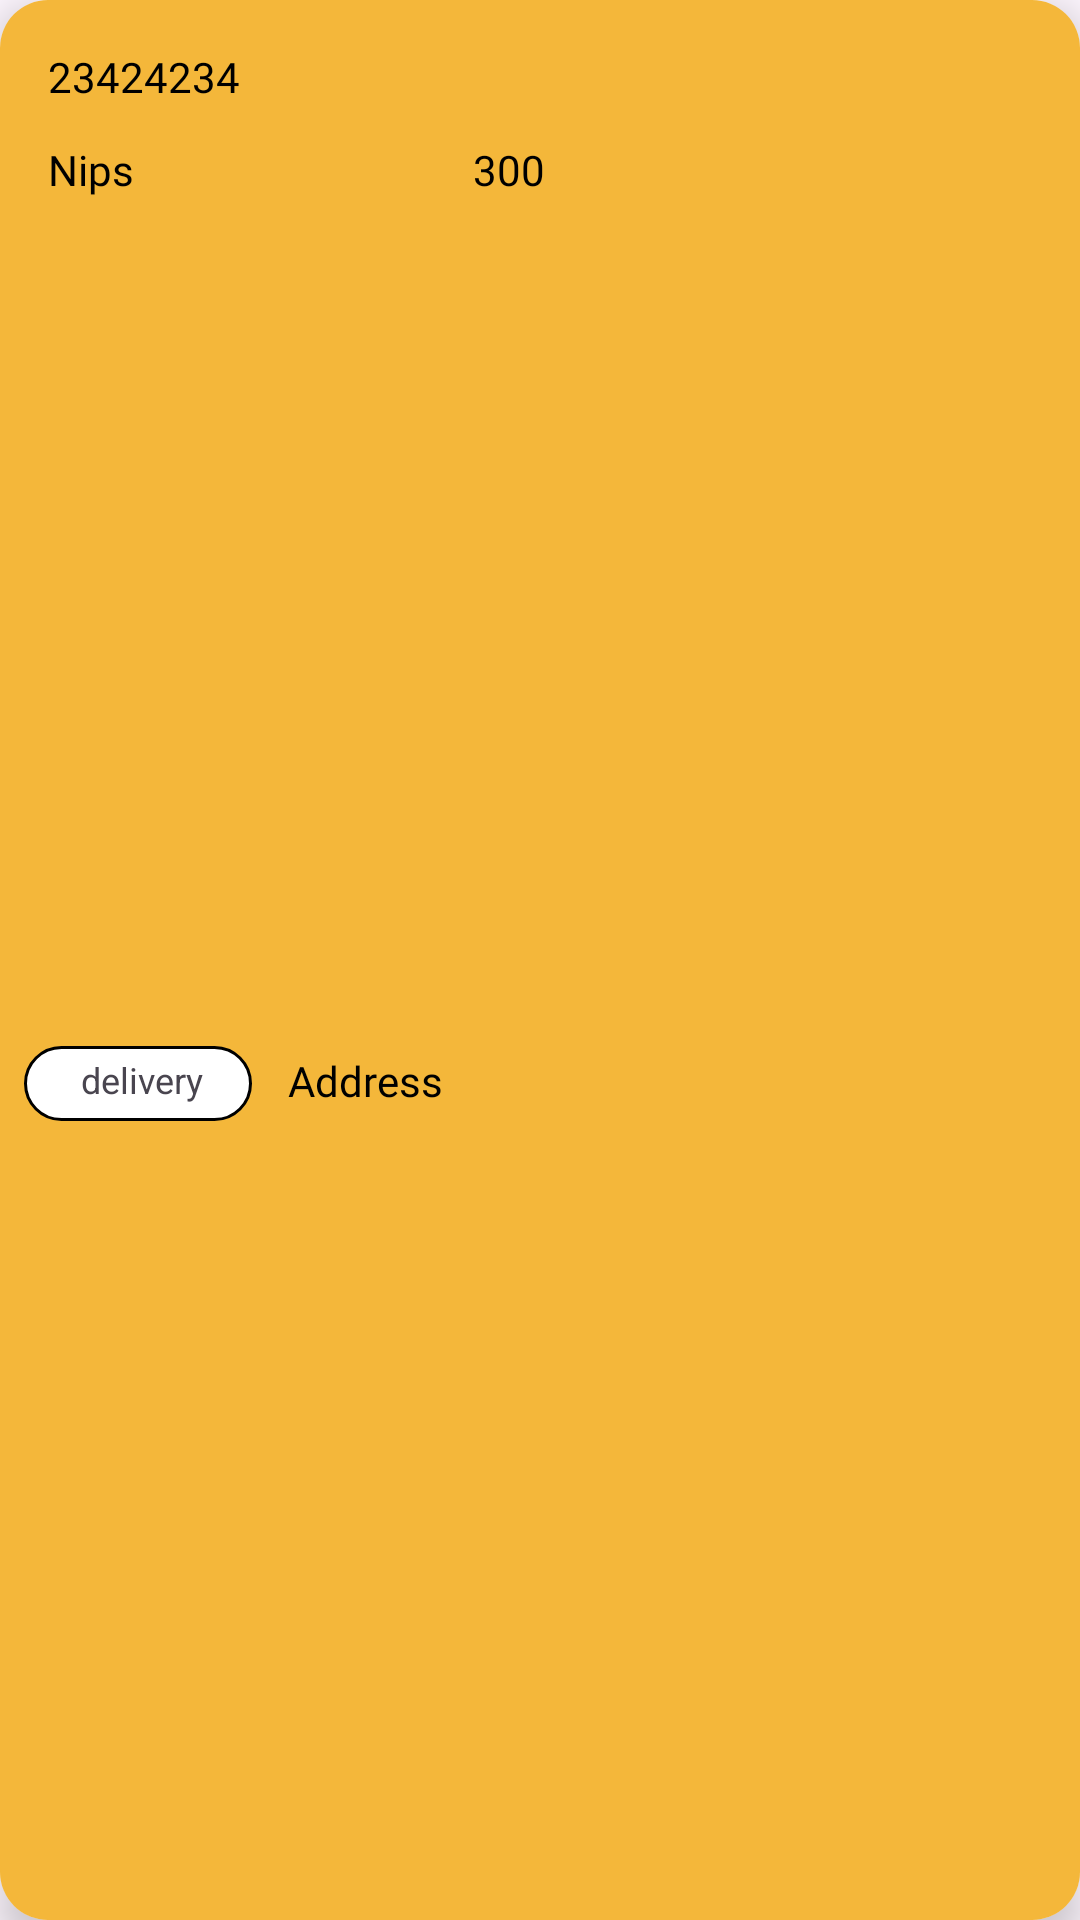

Write the Android layout XML for this screen, with the resource values it uses.
<!-- AndroidManifest.xml: application theme Theme.HutsAdmin -->
<!-- res/layout/itemlist.xml -->
<?xml version="1.0" encoding="UTF-8"?>
<androidx.cardview.widget.CardView xmlns:android="http://schemas.android.com/apk/res/android"
    xmlns:app="http://schemas.android.com/apk/res-auto"
    xmlns:tools="http://schemas.android.com/tools"
    android:layout_width="match_parent"
    android:layout_height="wrap_content"
    android:layout_margin="8dp"
    app:cardCornerRadius="16dp"
    app:cardElevation="8dp">





    <LinearLayout
        android:layout_width="match_parent"
        android:layout_height="match_parent"
        android:orientation="vertical"

        >


        <androidx.constraintlayout.widget.ConstraintLayout
            android:id="@+id/constraintLayout5"
            android:layout_width="match_parent"
            android:layout_height="match_parent"
            app:layout_constraintEnd_toEndOf="parent"
            android:background="@color/backBar"
            app:layout_constraintStart_toStartOf="parent"
            app:layout_constraintTop_toTopOf="parent">

            <androidx.constraintlayout.widget.ConstraintLayout
                android:id="@+id/constraintLayout4"
                android:layout_width="match_parent"

                android:layout_height="match_parent"
                app:layout_constraintBottom_toBottomOf="parent"
                app:layout_constraintEnd_toEndOf="parent"
                app:layout_constraintStart_toStartOf="parent"
                app:layout_constraintTop_toTopOf="parent">

                <androidx.constraintlayout.widget.ConstraintLayout
                    android:id="@+id/constraintLayout3"
                    android:layout_width="0dp"


                    android:layout_height="wrap_content"
                    android:layout_marginStart="8dp"
                    android:layout_marginTop="8dp"
                    android:layout_marginEnd="8dp"
                    android:padding="5dp"
                    app:layout_constraintEnd_toStartOf="@+id/btnOpen"
                    app:layout_constraintStart_toStartOf="parent"
                    app:layout_constraintTop_toTopOf="parent">

                    <TextView
                        android:id="@+id/orderId"
                        android:layout_width="match_parent"
                        android:layout_height="wrap_content"

                        android:fontFamily="@font/inter"
                        android:padding="3dp"
                        android:text="23424234"
                        android:textColor="@color/black"
                        android:textSize="14sp"
                        app:layout_constraintEnd_toEndOf="parent"
                        app:layout_constraintStart_toStartOf="parent"
                        app:layout_constraintTop_toTopOf="parent" />

                    <LinearLayout
                        android:layout_width="match_parent"
                        android:layout_height="wrap_content"


                        android:layout_marginBottom="8dp"
                        android:layout_marginTop="6dp"
                        android:orientation="horizontal"
                        app:layout_constraintBottom_toBottomOf="parent"
                        app:layout_constraintEnd_toEndOf="@+id/orderId"
                        app:layout_constraintStart_toStartOf="@+id/orderId"
                        app:layout_constraintTop_toBottomOf="@+id/orderId">

                        <TextView
                            android:id="@+id/hutName"
                            android:layout_width="match_parent"
                            android:layout_height="wrap_content"
                            android:layout_weight="1"
                            android:fontFamily="@font/inter"
                            android:padding="3dp"
                            android:text="Nips"
                            android:textColor="@color/black"
                            android:textSize="14sp" />

                        <TextView
                            android:id="@+id/totalPrice"
                            android:layout_width="match_parent"
                            android:layout_height="wrap_content"
                            android:layout_weight="1"
                            android:fontFamily="@font/inter"
                            android:padding="3dp"
                            android:text="300"
                            android:textColor="@color/black"
                            android:textSize="14sp" />
                    </LinearLayout>

                </androidx.constraintlayout.widget.ConstraintLayout>


                <androidx.constraintlayout.widget.ConstraintLayout
                    android:layout_width="match_parent"
                    android:layout_height="wrap_content"
                    android:layout_marginStart="8dp"
                    android:layout_marginTop="12dp"
                    android:layout_marginEnd="8dp"
                    android:layout_marginBottom="12dp"
                    app:layout_constraintBottom_toBottomOf="parent"
                    app:layout_constraintEnd_toEndOf="parent"
                    app:layout_constraintStart_toStartOf="parent"
                    app:layout_constraintTop_toBottomOf="@+id/constraintLayout3">

                    <TextView
                        android:id="@+id/btnComplete"
                        android:layout_width="wrap_content"
                        android:layout_height="25dp"

                        android:layout_marginTop="8dp"

                        android:layout_marginBottom="8dp"
                        android:background="@drawable/backcart"
                        android:paddingStart="16dp"
                        android:paddingTop="3dp"
                        android:paddingEnd="16dp"
                        android:paddingBottom="3dp"
                        android:text=" delivery"
                        android:textSize="12sp"
                        app:layout_constraintBottom_toBottomOf="parent"
                        app:layout_constraintStart_toStartOf="parent"
                        app:layout_constraintTop_toTopOf="parent" />


                    <TextView
                        android:id="@+id/textAddress"
                        android:layout_width="0dp"
                        android:layout_height="wrap_content"

                        android:fontFamily="@font/inter"
                        android:paddingStart="12dp"
                        android:paddingTop="4dp"
                        android:paddingBottom="4dp"
                        android:text="Address"

                        android:textColor="@color/black"
                        android:textSize="14sp"
                        app:layout_constraintBottom_toBottomOf="@+id/btnComplete"
                        app:layout_constraintEnd_toEndOf="parent"
                        app:layout_constraintStart_toEndOf="@+id/btnComplete"
                        app:layout_constraintTop_toTopOf="@+id/btnCancelOrders" />

                </androidx.constraintlayout.widget.ConstraintLayout>

                <ImageView
                    android:id="@+id/btnOpen"

                    android:layout_width="35dp"

                    android:layout_height="40dp"
                    android:layout_marginTop="16dp"
                    android:layout_marginEnd="16dp"
                    android:src="@drawable/baseline_navigate_next_24"
                    app:layout_constraintBottom_toBottomOf="@+id/constraintLayout3"
                    app:layout_constraintEnd_toEndOf="parent"
                    app:layout_constraintTop_toTopOf="@+id/constraintLayout3" />


            </androidx.constraintlayout.widget.ConstraintLayout>

        </androidx.constraintlayout.widget.ConstraintLayout>



        <androidx.recyclerview.widget.RecyclerView
            android:id="@+id/bnm"
            android:layout_width="match_parent"
            android:layout_height="wrap_content"

            android:layout_marginStart="8dp"
            android:layout_marginEnd="8dp"
            android:layout_marginBottom="8dp"
            android:visibility="gone"

            app:layout_constraintBottom_toBottomOf="parent"
            app:layout_constraintEnd_toEndOf="parent"
            app:layout_constraintStart_toStartOf="parent" />


    </LinearLayout>

</androidx.cardview.widget.CardView>
<!-- resources referenced by this layout -->
<resources>
  <color name="backBar">#F4B73A</color>
  <color name="black">#FF000000</color>
  <!-- drawable backcart (drawable) -->
  <?xml version="1.0" encoding="utf-8"?>
  <shape xmlns:android="http://schemas.android.com/apk/res/android"
      android:shape="rectangle">
      <corners android:radius="18dp"
          />
      <solid android:color="@color/white"
          />
      <stroke android:color="@color/black"
          android:width="1dp"
          />
  </shape>
  <style name="Theme.HutsAdmin" parent="Base.Theme.HutsAdmin" />
  <color name="white">#FFFFFFFF</color>
  <style name="Base.Theme.HutsAdmin" parent="Theme.Material3.DayNight.NoActionBar">
          
          
      </style>
</resources>
